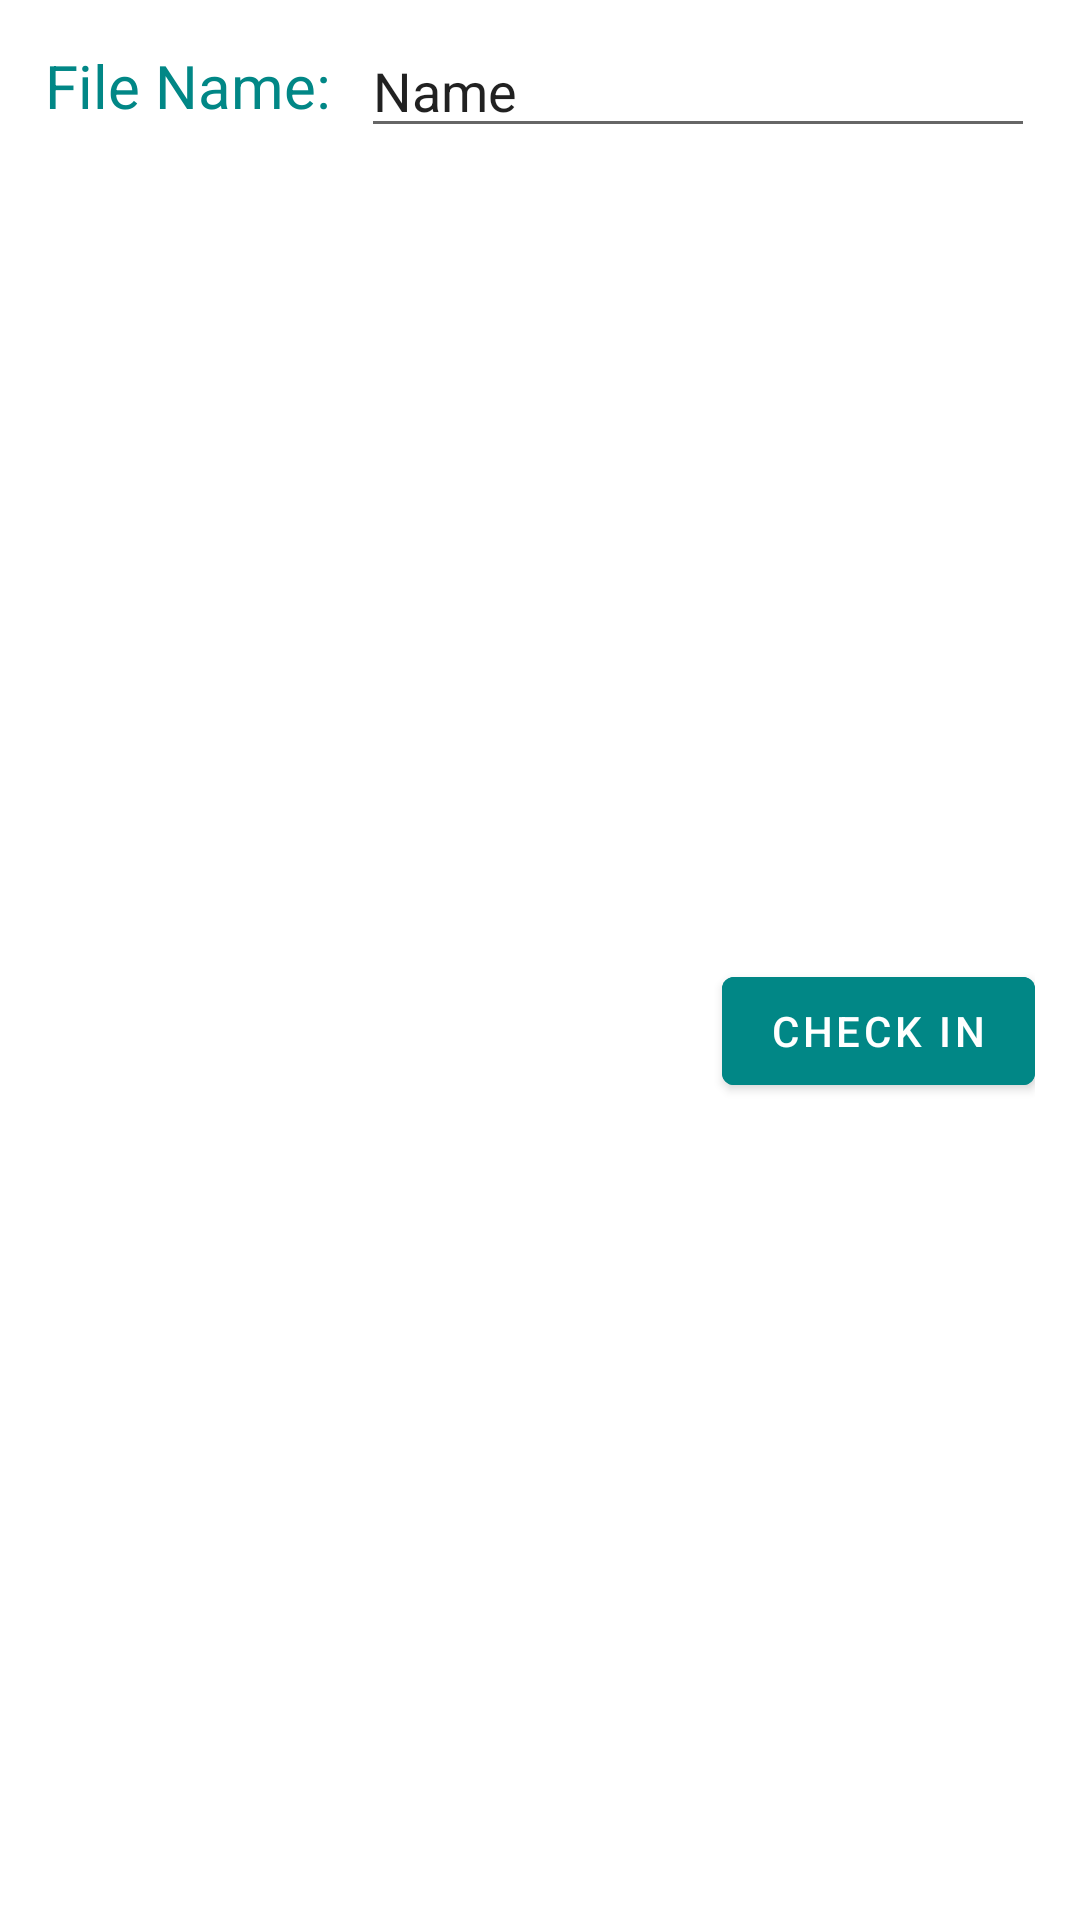

Layout XML and referenced resources for this Android screen:
<!-- AndroidManifest.xml: application theme Theme.EIA_App -->
<!-- res/layout/checkin_dialog.xml -->
<?xml version="1.0" encoding="utf-8"?>
<androidx.constraintlayout.widget.ConstraintLayout xmlns:android="http://schemas.android.com/apk/res/android"
    xmlns:app="http://schemas.android.com/apk/res-auto"
    xmlns:tools="http://schemas.android.com/tools"
    android:layout_margin="30dp"
    android:padding="15dp"
    android:background="@color/white"
    android:layout_width="match_parent"
    android:layout_height="wrap_content">

    <TextView
        android:id="@+id/textView"
        android:layout_width="wrap_content"
        android:layout_height="wrap_content"
        android:textColor="@color/teal_700"
        android:text="File Name: "
        android:textSize="20dp"
        app:layout_constraintStart_toStartOf="parent"
        app:layout_constraintTop_toTopOf="parent" />

    <EditText
        android:id="@+id/fileNameTV"
        android:layout_width="0dp"
        android:layout_height="wrap_content"
        android:layout_marginStart="5dp"
        android:ems="10"
        android:inputType="textPersonName"
        android:text="Name"
        app:layout_constraintBottom_toBottomOf="@+id/textView"
        app:layout_constraintEnd_toEndOf="@+id/checkin_dialog_btn"
        app:layout_constraintStart_toEndOf="@+id/textView"
        app:layout_constraintTop_toTopOf="parent" />

    <Button
        android:id="@+id/checkin_dialog_btn"
        android:layout_width="wrap_content"
        android:layout_height="wrap_content"
        android:layout_marginTop="20dp"
        android:textColor="@color/white"
        android:backgroundTint="@color/teal_700"
        android:text="Check in"
        app:layout_constraintBottom_toBottomOf="parent"
        app:layout_constraintEnd_toEndOf="parent"
        app:layout_constraintTop_toBottomOf="@+id/textView" />
</androidx.constraintlayout.widget.ConstraintLayout>
<!-- resources referenced by this layout -->
<resources>
  <color name="teal_700">#FF018786</color>
  <color name="white">#FFFFFFFF</color>
  <style name="Theme.EIA_App" parent="Theme.MaterialComponents.DayNight.NoActionBar">
          
          <item name="colorPrimary">@color/purple_500</item>
          <item name="colorPrimaryVariant">@color/purple_700</item>
          <item name="colorOnPrimary">@color/white</item>
          
          <item name="colorSecondary">@color/teal_200</item>
          <item name="colorSecondaryVariant">@color/teal_700</item>
          <item name="colorOnSecondary">@color/black</item>
          
          <item name="android:statusBarColor" tools:targetApi="l">?attr/colorPrimaryVariant</item>
          
      </style>
  <color name="purple_500">#FF6200EE</color>
  <color name="purple_700">#FF3700B3</color>
  <color name="teal_200">#FF03DAC5</color>
  <color name="black">#FF000000</color>
</resources>
